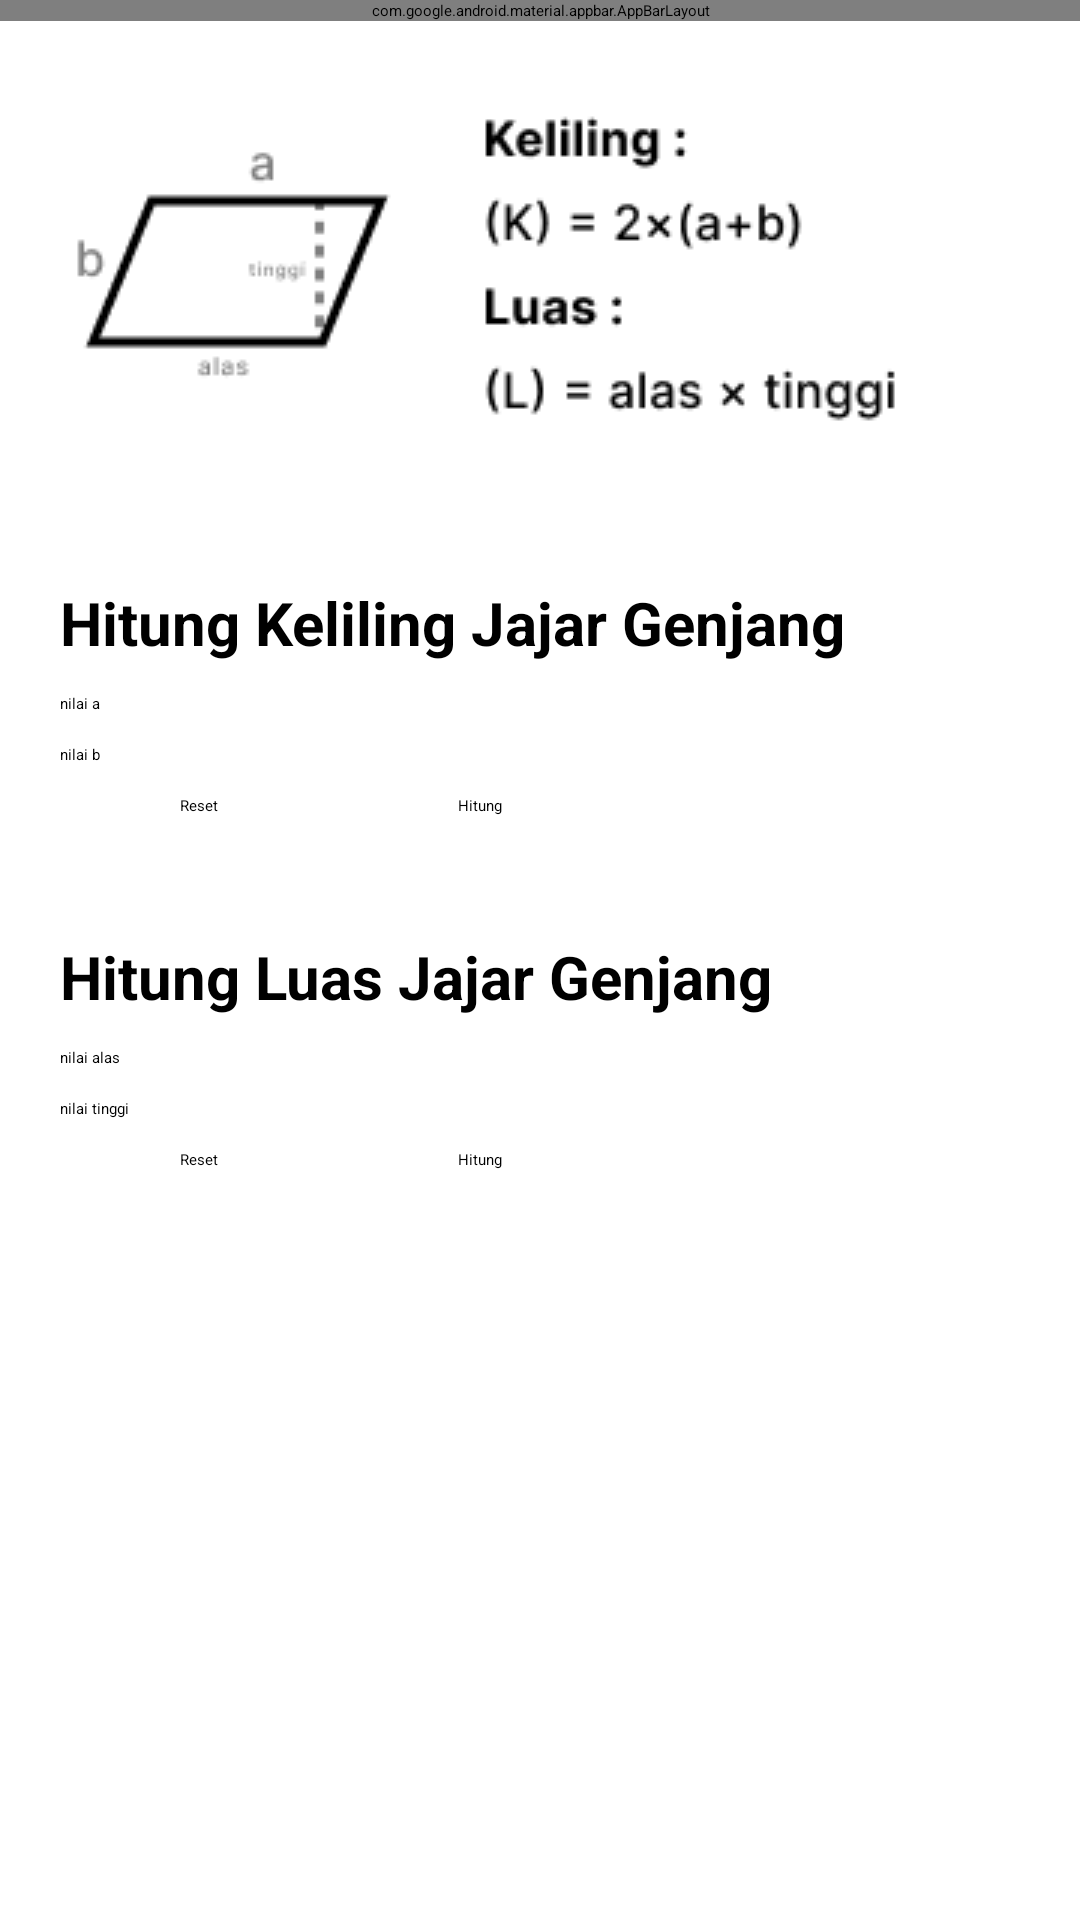

Android layout source for this screen:
<!-- AndroidManifest.xml: application theme Theme.BangunDatar -->
<!-- res/layout/activity_jajargenjang.xml -->
<?xml version="1.0" encoding="utf-8"?>
<LinearLayout xmlns:android="http://schemas.android.com/apk/res/android"
    xmlns:app="http://schemas.android.com/apk/res-auto"
    xmlns:tools="http://schemas.android.com/tools"
    android:id="@+id/main"
    android:layout_width="match_parent"
    android:layout_height="match_parent"
    android:orientation="vertical"
    tools:context=".JajargenjangActivity">

    <com.google.android.material.appbar.AppBarLayout
        android:layout_width="match_parent"
        android:layout_height="wrap_content"
        android:background="@android:color/black"
        app:elevation="0dp">

        <androidx.appcompat.widget.Toolbar
            android:id="@+id/toolbar"
            android:layout_width="match_parent"
            android:layout_height="?attr/actionBarSize"
            app:navigationIcon="@drawable/ic_back"
            app:title="Jajar Genjang"
            app:titleTextColor="@android:color/white">
        </androidx.appcompat.widget.Toolbar>

    </com.google.android.material.appbar.AppBarLayout>

    <ScrollView
        android:layout_width="match_parent"
        android:layout_height="match_parent">

        <LinearLayout
            android:layout_width="match_parent"
            android:layout_height="wrap_content"
            android:orientation="vertical"
            android:paddingTop="20dp"
            android:paddingBottom="400dp"
            >

            <ImageView
                android:layout_width="match_parent"
                android:layout_height="wrap_content"
                android:src="@drawable/rumus_jajar_genjang"
                tools:ignore="MissingConstraints" />


            <LinearLayout
                android:layout_width="match_parent"
                android:layout_height="wrap_content"
                android:orientation="vertical"
                android:layout_marginStart="20dp"
                android:layout_marginEnd="20dp"
                android:layout_marginTop="40dp"

                >

                <TextView
                    android:layout_width="match_parent"
                    android:layout_height="match_parent"
                    android:text="Hitung Keliling Jajar Genjang"
                    android:textSize="20sp"
                    android:textStyle="bold"
                    />

                <EditText
                    android:id="@+id/nilai_a"
                    android:layout_width="match_parent"
                    android:layout_height="match_parent"
                    android:hint="nilai a"
                    android:layout_marginTop="10dp"
                    />
                <EditText
                    android:id="@+id/nilai_b"
                    android:layout_width="match_parent"
                    android:layout_height="match_parent"
                    android:hint="nilai b"
                    android:layout_marginTop="10dp"
                    />

                <TextView
                    android:id="@+id/keliling_hasil"
                    android:layout_width="match_parent"
                    android:layout_height="wrap_content"
                    android:layout_marginTop="10dp"
                    android:textSize="18sp"
                    android:visibility="gone"
                    />
                <LinearLayout
                    android:layout_width="match_parent"
                    android:layout_height="wrap_content"
                    android:layout_marginTop="10dp"
                    >

                    <Button
                        android:id="@+id/btn_reset"
                        android:layout_width="wrap_content"
                        android:layout_height="wrap_content"
                        android:layout_marginStart="40dp"
                        android:layout_marginEnd="40dp"
                        android:text="Reset"
                        android:onClick="resetInput"
                        />
                    <Button
                        android:id="@+id/btn_hitungKeliling"
                        android:layout_width="wrap_content"
                        android:layout_height="wrap_content"
                        android:layout_marginStart="40dp"
                        android:layout_marginEnd="40dp"
                        android:text="Hitung"
                        android:onClick="hitungKeliling"
                        />
                </LinearLayout>

            </LinearLayout>

            <LinearLayout
                android:layout_width="match_parent"
                android:layout_height="wrap_content"
                android:orientation="vertical"
                android:layout_marginStart="20dp"
                android:layout_marginEnd="20dp"
                android:layout_marginTop="40dp"

                >

                <TextView
                    android:layout_width="match_parent"
                    android:layout_height="match_parent"
                    android:text="Hitung Luas Jajar Genjang"
                    android:textSize="20sp"
                    android:textStyle="bold"
                    />

                <EditText
                    android:id="@+id/nilai_alas"
                    android:layout_width="match_parent"
                    android:layout_height="match_parent"
                    android:hint="nilai alas"
                    android:layout_marginTop="10dp"
                    />

                <EditText
                    android:id="@+id/nilai_tinggi"
                    android:layout_width="match_parent"
                    android:layout_height="match_parent"
                    android:hint="nilai tinggi"
                    android:layout_marginTop="10dp"
                    />

                <TextView
                    android:id="@+id/luas_hasil"
                    android:layout_width="match_parent"
                    android:layout_height="wrap_content"
                    android:layout_marginTop="10dp"
                    android:textSize="18sp"
                    android:visibility="gone"
                    />
                <LinearLayout
                    android:layout_width="match_parent"
                    android:layout_height="wrap_content"
                    android:layout_marginTop="10dp"
                    >

                    <Button
                        android:id="@+id/btn_reset1"
                        android:layout_width="wrap_content"
                        android:layout_height="wrap_content"
                        android:layout_marginStart="40dp"
                        android:layout_marginEnd="40dp"
                        android:text="Reset"
                        android:onClick="resetInput2"
                        />
                    <Button
                        android:id="@+id/btn_hitungLuas"
                        android:layout_width="wrap_content"
                        android:layout_height="wrap_content"
                        android:layout_marginStart="40dp"
                        android:layout_marginEnd="40dp"
                        android:text="Hitung"
                        android:onClick="hitungLuas"
                        />
                </LinearLayout>

            </LinearLayout>

        </LinearLayout>

    </ScrollView>


</LinearLayout>
<!-- resources referenced by this layout -->
<resources>
  <!-- drawable rumus_jajar_genjang: png bitmap (drawable, 4497 bytes) -->
  <style name="Theme.BangunDatar" parent="Base.Theme.BangunDatar">
      
      <item name="android:navigationBarColor">@android:color/transparent</item>
      <item name="android:statusBarColor">@android:color/transparent</item>
      <item name="android:windowLightStatusBar">?attr/isLightTheme</item>
    </style>
</resources>
